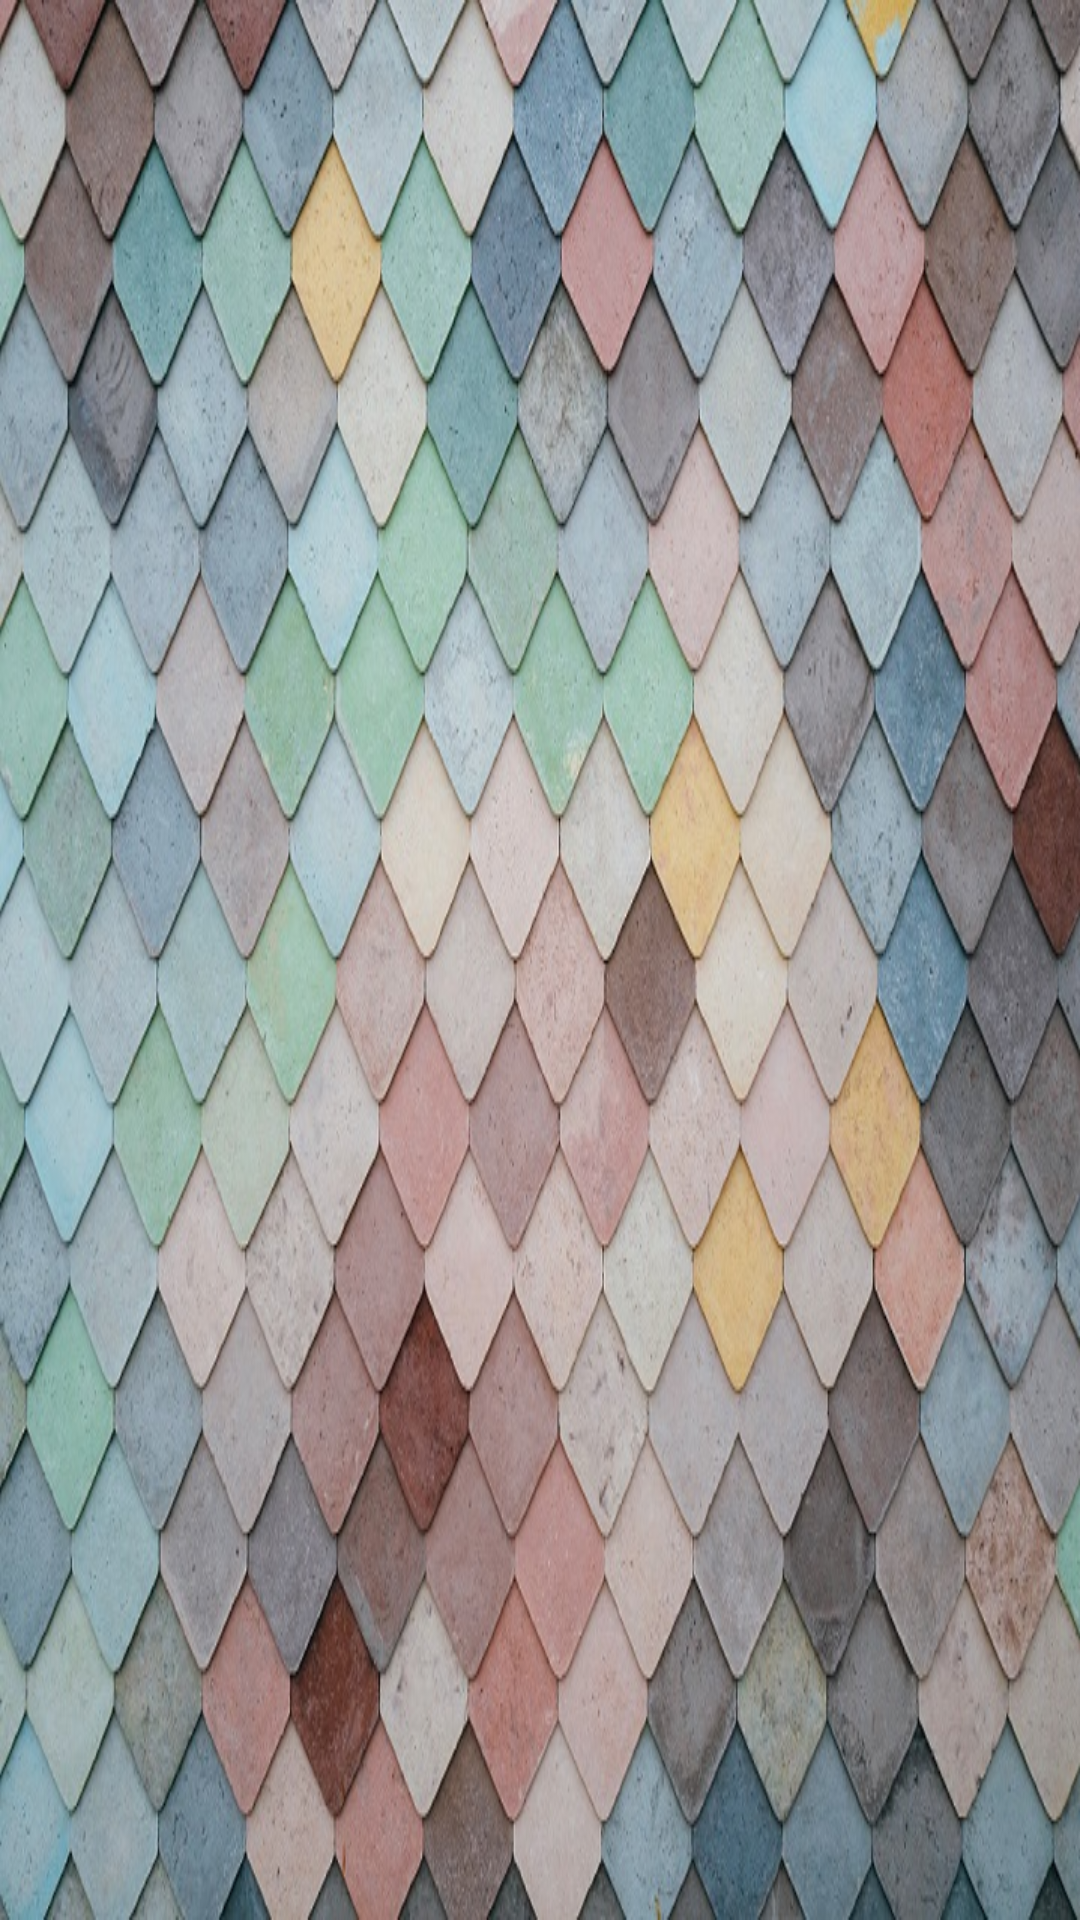

Reconstruct the res/layout file that produces this screen, plus the resources it refers to.
<!-- AndroidManifest.xml: application theme AppTheme -->
<!-- res/layout/nav_header_main.xml -->
<?xml version="1.0" encoding="utf-8"?>
<LinearLayout xmlns:android="http://schemas.android.com/apk/res/android"
    xmlns:app="http://schemas.android.com/apk/res-auto"
    android:layout_width="match_parent"
    android:layout_height="@dimen/nav_header_height"
    android:background="@drawable/pattern"
    android:gravity="bottom"
    android:orientation="vertical"
    android:paddingBottom="@dimen/activity_vertical_margin"
    android:paddingLeft="@dimen/activity_horizontal_margin"
    android:paddingRight="@dimen/activity_horizontal_margin"
    android:paddingStart="@dimen/activity_horizontal_margin"
    android:paddingEnd="@dimen/activity_horizontal_margin"
    android:paddingTop="@dimen/activity_vertical_margin"
    android:theme="@style/ThemeOverlay.AppCompat.Dark">

    <ImageView
        android:id="@+id/user_account_photo"
        android:layout_width="wrap_content"
        android:layout_height="wrap_content"
        android:layout_gravity="center_horizontal"
        android:paddingTop="@dimen/nav_header_vertical_spacing"
        app:srcCompat="@drawable/chef64"
        android:contentDescription="@string/user_photo_content_description"/>

    <TextView
        android:id="@+id/user_account_name"
        android:layout_width="wrap_content"
        android:layout_height="wrap_content"
        android:layout_gravity="center_horizontal"
        android:paddingTop="@dimen/nav_header_vertical_spacing"
        android:shadowColor="#000"
        android:shadowDx="5"
        android:shadowDy="5"
        android:shadowRadius="20"
        android:text=""
        android:textColor="@color/colorAccent"
        android:textStyle="bold" />

    <TextView
        android:id="@+id/user_account_email"
        android:layout_width="wrap_content"
        android:layout_height="wrap_content"
        android:layout_gravity="center_horizontal"
        android:shadowColor="#000"
        android:shadowDx="5"
        android:shadowDy="5"
        android:shadowRadius="20"
        android:text=""
        android:textColor="@color/colorAccent"
        android:textStyle="bold" />

</LinearLayout>
<!-- resources referenced by this layout -->
<resources>
  <color name="colorAccent">#FFC400</color>
  <dimen name="activity_horizontal_margin">16dp</dimen>
  <dimen name="activity_vertical_margin">16dp</dimen>
  <dimen name="nav_header_height">170dp</dimen>
  <dimen name="nav_header_vertical_spacing">16dp</dimen>
  <!-- drawable pattern: jpg bitmap (drawable, 190214 bytes) -->
  <string name="user_photo_content_description">user account photo</string>
  <style name="AppTheme" parent="Theme.AppCompat.Light.NoActionBar">
          
          <item name="colorPrimary">@color/colorPrimary</item>
          <item name="colorPrimaryDark">@color/colorPrimaryDark</item>
          <item name="colorAccent">@color/colorAccent</item>
      </style>
  <color name="colorPrimary">#F44336</color>
  <color name="colorPrimaryDark">#D32F2F</color>
</resources>
